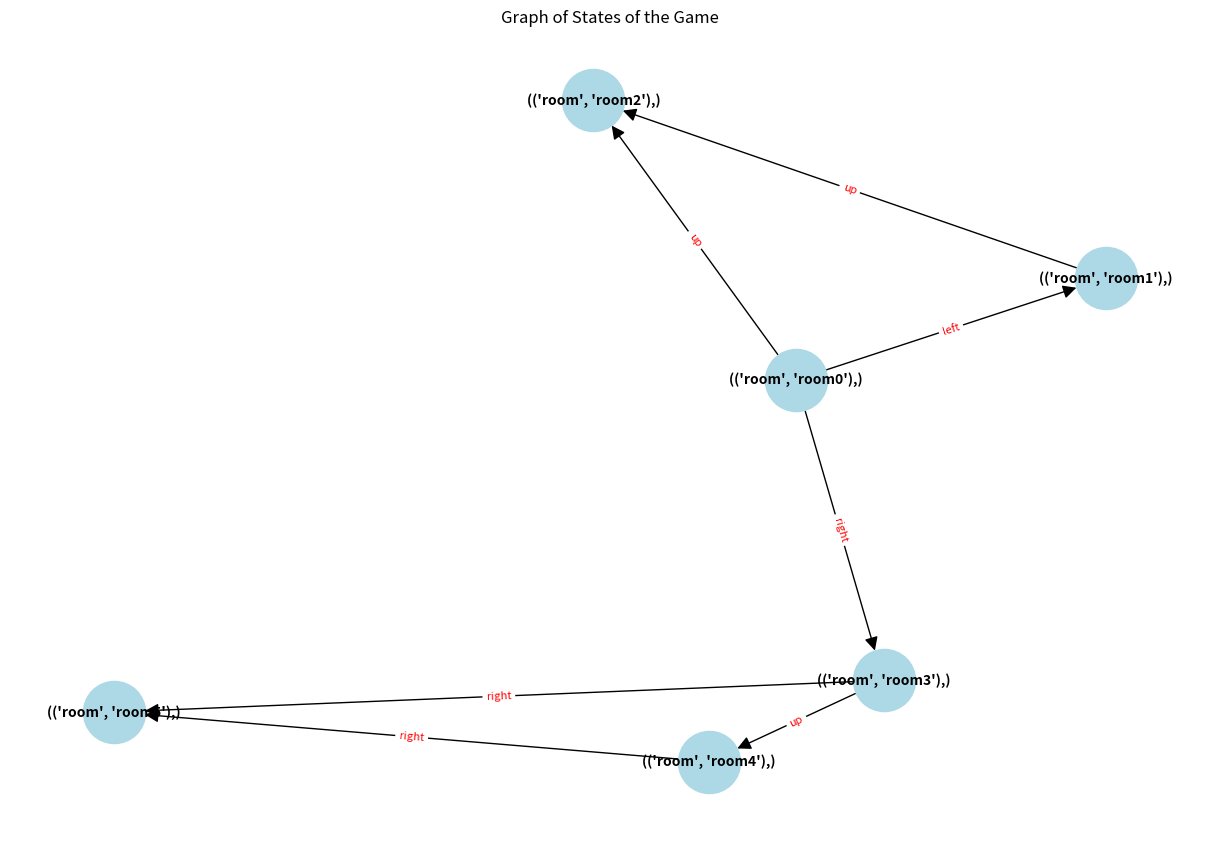

Recreate this plot in Python.
import matplotlib.pyplot as plt
import networkx as nx

from collections import deque

# Функция перехода в другую комнату
def go(room):
    def func(state):
        return dict(state, room=room)
    return func


def make_model(game, start_state):
    """
    Создает граф состояний игры.

    Args:
    - game (dict): Описание игры. Ключи - это комнаты, а значения - это словари с доступными действиями.
    - start_state (dict): Начальное состояние игры.

    Returns:
    - dict: Граф состояний игры, где ключи - это состояния игры, а значения - это словари действий и следующих состояний.
    """
    graph = {}  # Инициализируем пустой граф

    visited = set()  # Множество для отслеживания посещенных состояний
    queue = deque([start_state])  # Очередь для BFS

    while queue:
        current_state = queue.popleft()  # Извлекаем текущее состояние из очереди
        visited.add(tuple(current_state.items()))  # Добавляем состояние во множество посещенных

        # Получаем доступные действия для текущей комнаты
        actions = game.get(current_state['room'], {})

        # Добавляем текущее состояние в граф
        graph[tuple(current_state.items())] = {}

        for action, transition_func in actions.items():
            # Применяем функцию перехода к текущему состоянию
            next_state = transition_func(current_state)

            # Если следующее состояние еще не было посещено
            if tuple(next_state.items()) not in visited:
                graph[tuple(current_state.items())][action] = tuple(next_state.items())
                queue.append(next_state)  # Добавляем следующее состояние в очередь

    # Добавляем рычаг в комнату room3
    game['room3']['lever'] = toggle_lever

    return graph


def toggle_lever(state):
    """
    Функция переключения рычага.
    """
    if state['room'] == 'room3':
        # Если рычаг нажат, делаем переход двусторонним
        if state.get('lever', False):
            return dict(state, lever=False, room='room0')  # Возвращаемся в room0
        else:
            return dict(state, lever=True)  # Рычаг в положении "выключен"
    else:
        return state


# Описание игры
game = {
    'room0': dict(
        left=go('room1'),
        up=go('room2'),
        right=go('room3')
    ),
    'room1': dict(
        up=go('room2'),
        right=go('room0')
    ),
    'room2': dict(
    ),
    'room3': dict(
        up=go('room4'),
        right=go('room5')
    ),
    'room4': dict(
        down=go('room3'),
        right=go('room5')
    ),
    'room5': dict(
        up=go('room4'),
        left=go('room3')
    )
}

# Начальное состояние
START_STATE = dict(room='room0')


def is_goal_state(state):
    '''
    Проверяет, является ли состояние целевым.
    '''
    return state['room'] == 'room2'


def get_current_room(state):
    '''
    Возвращает текущую комнату, в которой находится игрок.
    '''
    return state['room']


def find_dead_ends(graph):
    """
    Находит тупики в графе.

    Args:
    - graph (dict): Граф состояний игры.

    Returns:
    - list: Список тупиков.
    """
    dead_ends = []

    for state, actions in graph.items():
        if len(actions) == 1:  # Если из текущего состояния только одно действие
            next_state = list(actions.values())[0]
            if len(graph[next_state]) == 1:  # И если из следующего состояния тоже только одно действие
                dead_ends.append(state)

    return dead_ends


# Создание модели игры
graph = make_model(game, START_STATE)
print("Graph of states of the game:", graph)

dead_ends = find_dead_ends(graph)
print("Dead end:", dead_ends)

# Создание графа из словаря состояний игры
G = nx.DiGraph()

# Добавление узлов (состояний) в граф
for state, actions in graph.items():
    G.add_node(state)

# Добавление ребер (действий) в граф
for state, actions in graph.items():
    for action, next_state in actions.items():
        G.add_edge(state, next_state, action=action)

# Визуализация графа
plt.figure(figsize=(12, 8))
pos = nx.spring_layout(G)  # Положения узлов на графе
nx.draw(G, pos, with_labels=True, node_size=2000, node_color='lightblue', font_size=10, font_weight='bold', arrowsize=20)
edge_labels = nx.get_edge_attributes(G, 'action')
nx.draw_networkx_edge_labels(G, pos, edge_labels=edge_labels, font_color='red', font_size=8)
plt.title("Graph of States of the Game")
plt.show()

# Визуализация тупиков
plt.figure(figsize=(8, 6))
G_dead_ends = G.subgraph(dead_ends)  # Создание подграфа только с тупиками
nx.draw(G_dead_ends, with_labels=True, node_size=2000, node_color='lightblue', font_size=10, font_weight='bold')
plt.title("Dead Ends")
plt.show()
